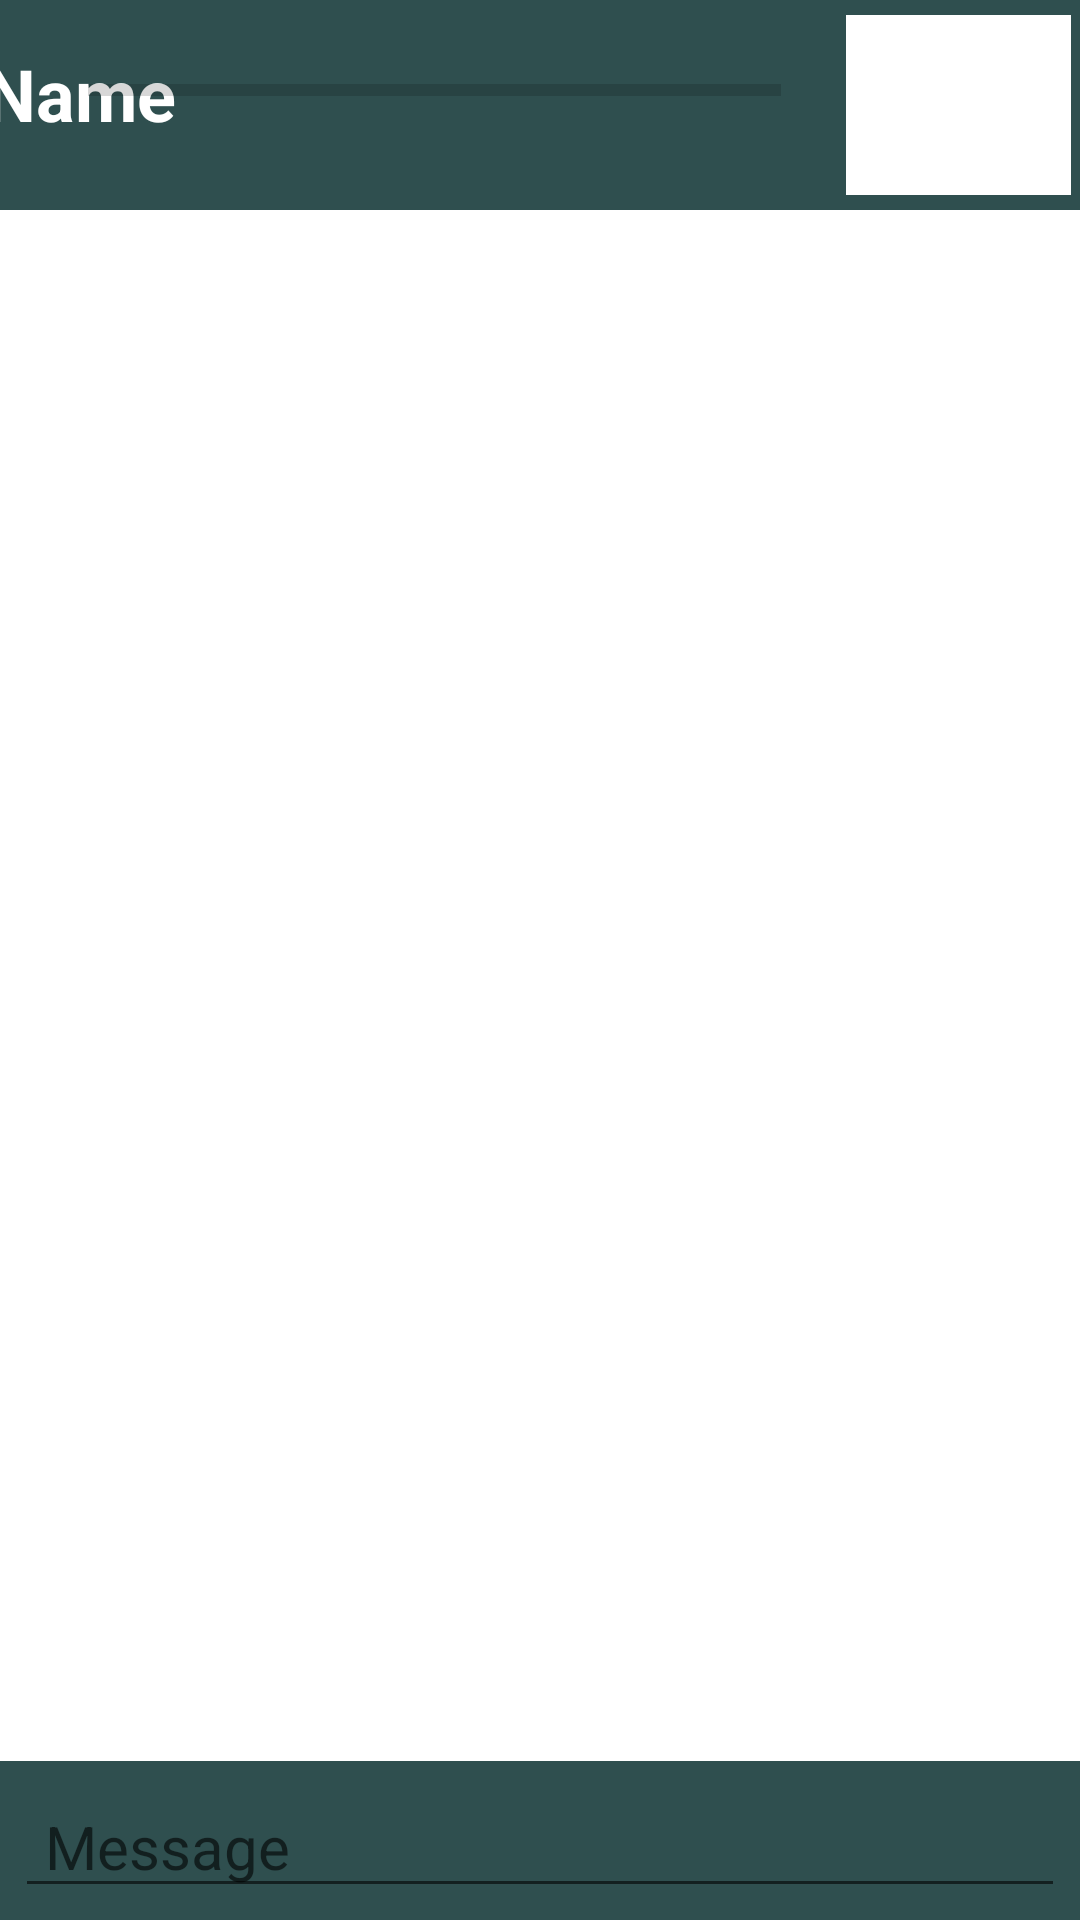

Layout XML and referenced resources for this Android screen:
<!-- AndroidManifest.xml: application theme Theme.Chat -->
<!-- res/layout/activity_friend_chat.xml -->
<?xml version="1.0" encoding="utf-8"?>
<androidx.constraintlayout.widget.ConstraintLayout xmlns:android="http://schemas.android.com/apk/res/android"
    xmlns:app="http://schemas.android.com/apk/res-auto"
    xmlns:tools="http://schemas.android.com/tools"
    android:layout_width="match_parent"
    android:layout_height="match_parent"
    android:orientation="vertical"
    tools:context=".friendChatPackage.friendChat">

    <androidx.constraintlayout.widget.ConstraintLayout
        android:id="@+id/constraintLayout2"
        android:layout_width="match_parent"
        android:layout_height="wrap_content"
        android:background="@color/dark_slate_gray"
        android:orientation="horizontal"
        app:layout_constraintEnd_toEndOf="parent"
        app:layout_constraintStart_toStartOf="parent"
        app:layout_constraintTop_toTopOf="parent">

        <TextView
            android:id="@+id/friendNameChat"
            android:layout_width="300dp"
            android:layout_height="50dp"
            android:layout_marginLeft="@dimen/margin"
            android:layout_marginEnd="91dp"
            android:layout_marginBottom="10dp"
            android:padding="10dp"
            android:text="Name"
            android:textColor="@color/white"
            android:textSize="24sp"
            android:textStyle="bold"
            app:layout_constraintBottom_toBottomOf="parent"
            app:layout_constraintEnd_toEndOf="parent"
            app:layout_constraintStart_toStartOf="parent"
            app:layout_constraintTop_toTopOf="parent" />

        <ImageView
            android:id="@+id/friendProfilePicChat"
            android:layout_width="75dp"
            android:layout_height="60dp"
            android:layout_marginStart="10dp"
            android:layout_marginTop="5dp"
            android:layout_marginEnd="16dp"
            android:layout_marginBottom="5dp"
            android:background="@color/white"
            android:scaleType="fitXY"
            android:visibility="visible"
            app:layout_constraintBottom_toBottomOf="parent"
            app:layout_constraintEnd_toEndOf="parent"
            app:layout_constraintStart_toEndOf="@+id/friendNameChat"
            app:layout_constraintTop_toTopOf="parent"
            app:srcCompat="@drawable/user_icon" />

        <ProgressBar
            android:id="@+id/progressBarNameFriendChat"
            style="?android:attr/progressBarStyleHorizontal"
            android:layout_width="231dp"
            android:layout_height="20dp"
            android:layout_marginStart="20dp"
            app:layout_constraintBottom_toBottomOf="@+id/friendNameChat"
            app:layout_constraintEnd_toEndOf="@+id/friendNameChat"
            app:layout_constraintStart_toStartOf="@+id/friendNameChat"
            app:layout_constraintTop_toTopOf="@+id/friendNameChat" />

        <ProgressBar
            android:id="@+id/progressBarImageFriendChat"
            style="?android:attr/progressBarStyle"
            android:layout_width="wrap_content"
            android:layout_height="wrap_content"
            app:layout_constraintBottom_toBottomOf="@+id/friendProfilePicChat"
            app:layout_constraintEnd_toEndOf="@+id/friendProfilePicChat"
            app:layout_constraintHorizontal_bias="0.555"
            app:layout_constraintStart_toStartOf="@+id/friendProfilePicChat"
            app:layout_constraintTop_toTopOf="@+id/friendProfilePicChat" />
    </androidx.constraintlayout.widget.ConstraintLayout>

    <androidx.recyclerview.widget.RecyclerView
        android:id="@+id/messageList"
        android:layout_width="match_parent"
        android:layout_height="match_parent"
        android:layout_marginStart="10dp"
        android:layout_marginTop="70dp"
        android:layout_marginEnd="10dp"
        android:layout_marginBottom="60dp"
        android:visibility="visible"
        app:layout_constraintBottom_toBottomOf="parent"
        app:layout_constraintEnd_toEndOf="parent"
        app:layout_constraintStart_toStartOf="parent"
        app:layout_constraintTop_toTopOf="parent">

    </androidx.recyclerview.widget.RecyclerView>

    <LinearLayout
        android:id="@+id/linearLayout3"
        android:layout_width="match_parent"
        android:layout_height="wrap_content"
        android:layout_marginTop="8dp"
        android:background="@color/dark_slate_gray"
        android:gravity="center_horizontal"
        android:orientation="horizontal"
        android:visibility="visible"
        app:layout_constraintBottom_toBottomOf="parent"
        app:layout_constraintEnd_toEndOf="parent"
        app:layout_constraintStart_toStartOf="parent"
        app:layout_constraintTop_toBottomOf="@+id/messageList">

        <EditText
            android:id="@+id/MessageToSend"
            android:layout_width="match_parent"
            android:layout_height="wrap_content"
            android:layout_gravity="center"
            android:layout_margin="5dp"
            android:layout_marginLeft="5dp"
            android:layout_marginTop="5dp"
            android:layout_marginRight="5dp"
            android:layout_weight="1"
            android:autoSizeTextType="none"
            android:ems="10"
            android:gravity="left"
            android:hint="Message"
            android:imeOptions="actionSend"
            android:inputType="textLongMessage"
            android:paddingLeft="10dp"
            android:paddingRight="10dp"
            android:textColor="@color/white"
            android:textSize="20sp" />

    </LinearLayout>

    <ProgressBar
        android:id="@+id/progressBarChatFriendChat"
        style="?android:attr/progressBarStyle"
        android:layout_width="wrap_content"
        android:layout_height="wrap_content"
        app:layout_constraintBottom_toBottomOf="@+id/messageList"
        app:layout_constraintEnd_toEndOf="@+id/messageList"
        app:layout_constraintStart_toStartOf="parent"
        app:layout_constraintTop_toBottomOf="@+id/constraintLayout2" />

</androidx.constraintlayout.widget.ConstraintLayout>
<!-- resources referenced by this layout -->
<resources>
  <color name="dark_slate_gray">#2F4F4F</color>
  <color name="white">#FFFFFFFF</color>
  <dimen name="margin">20dp</dimen>
  <style name="Theme.Chat" parent="Theme.MaterialComponents.DayNight.DarkActionBar">
          
          <item name="colorPrimary">@color/dark_slate_gray</item>
          <item name="colorPrimaryVariant">@color/black</item>
          <item name="colorOnPrimary">@color/white</item>
          
          <item name="colorSecondary">@color/teal_200</item>
          <item name="colorSecondaryVariant">@color/teal_700</item>
          <item name="colorOnSecondary">@color/black</item>
          
          <item name="android:statusBarColor" tools:targetApi="l">?attr/colorPrimaryVariant</item>
          
  
  
      </style>
  <color name="black">#FF000000</color>
  <color name="teal_200">#FF03DAC5</color>
  <color name="teal_700">#FF018786</color>
</resources>
